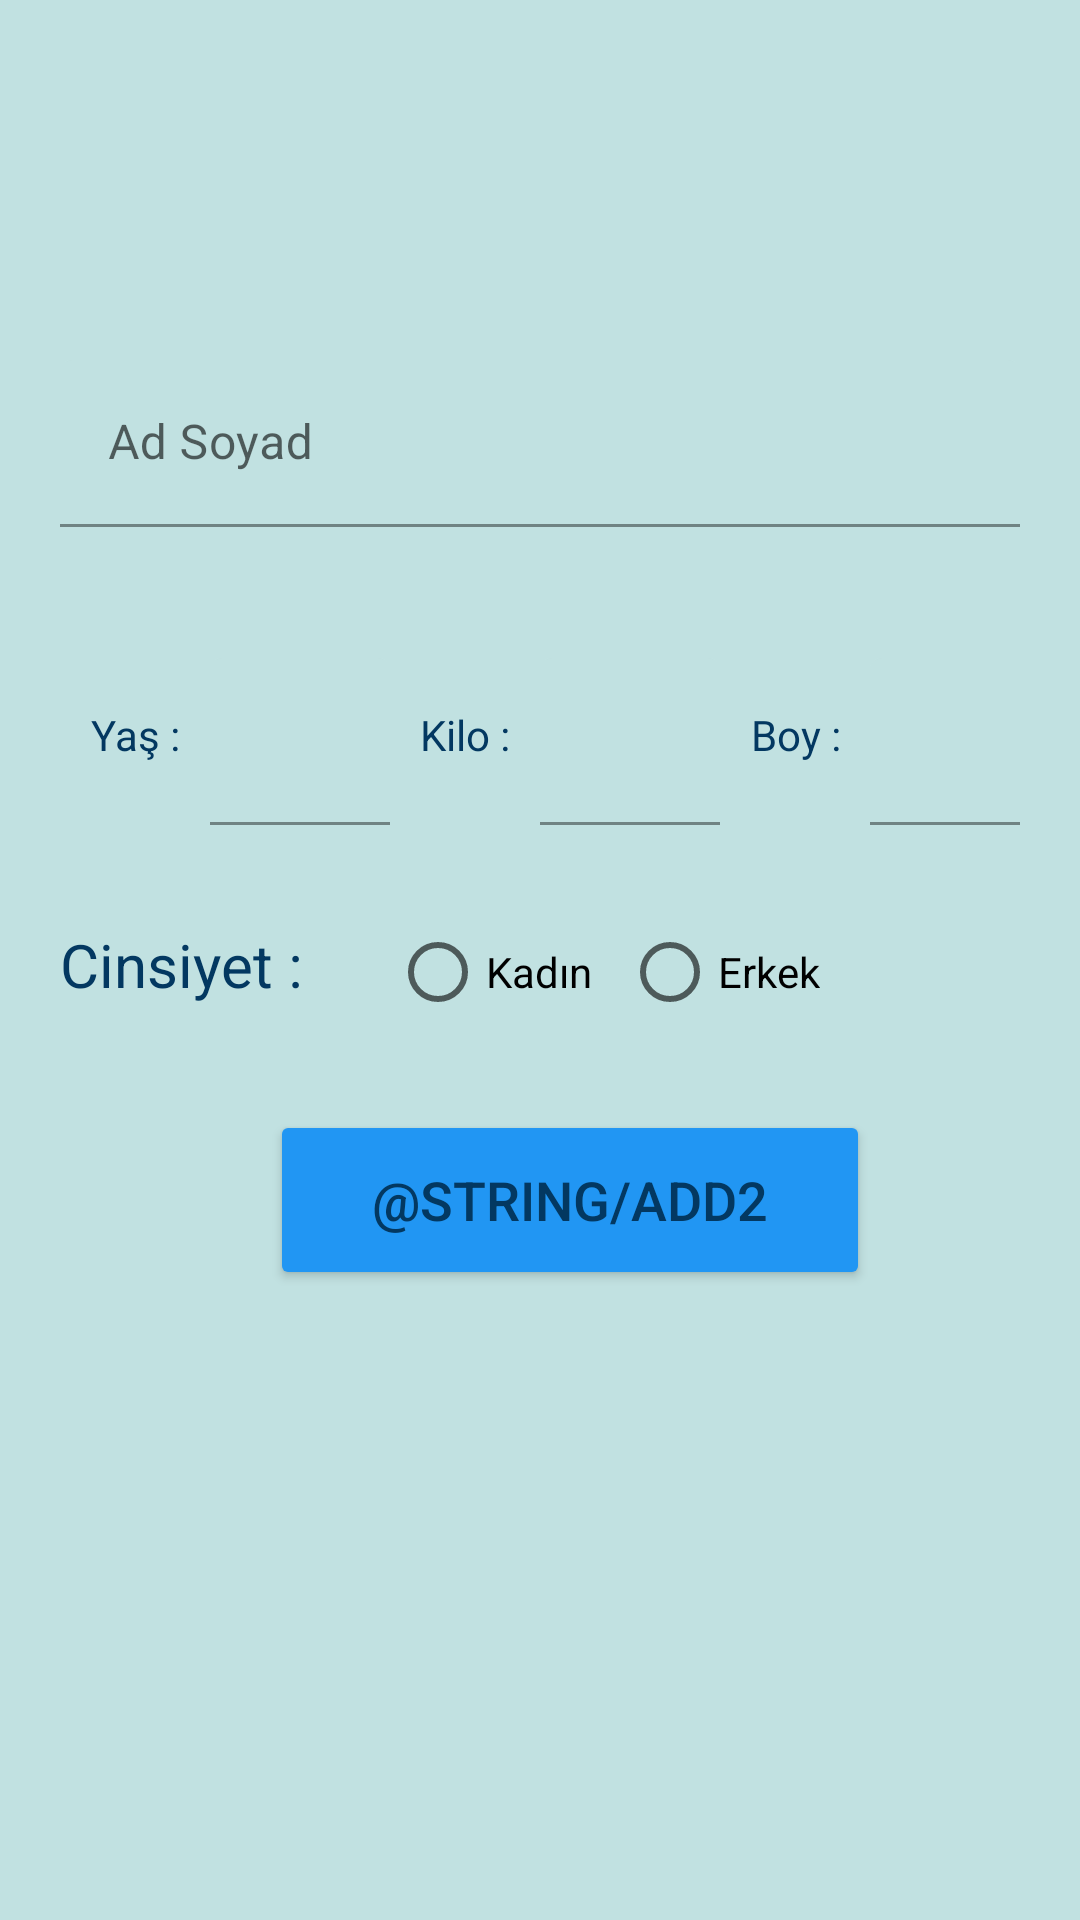

Here is an Android app screen rendered from its layout file. Give the layout XML and the strings, colors and styles it references.
<!-- AndroidManifest.xml: application theme Theme.ProjeDemo -->
<!-- res/layout/activity_properties.xml -->
<?xml version="1.0" encoding="utf-8"?>
<LinearLayout xmlns:android="http://schemas.android.com/apk/res/android"
    xmlns:app="http://schemas.android.com/apk/res-auto"
    xmlns:tools="http://schemas.android.com/tools"
    android:layout_width="match_parent"
    android:layout_height="match_parent"
    tools:context=".Properties"
    android:orientation="vertical"
    android:padding="20dp"
    android:background="@color/background">


    <com.google.android.material.textfield.TextInputLayout
        android:id="@+id/til_name"
        android:layout_width="match_parent"
        android:layout_height="60dp"
        android:layout_marginTop="100dp">

        <com.google.android.material.textfield.TextInputEditText
            android:layout_width="match_parent"
            android:layout_height="wrap_content"
            android:backgroundTint="#C1E1E1"
            android:hint="@string/name"
            android:textColor="@color/blue"/>
    </com.google.android.material.textfield.TextInputLayout>

    <LinearLayout
        android:layout_width="match_parent"
        android:layout_height="100dp"
        android:orientation="horizontal"
        android:layout_marginTop="10dp">

        <TextView
            android:id="@+id/age"
            android:layout_width="50dp"
            android:layout_height="match_parent"
            android:text="@string/age"
            android:layout_marginTop="10dp"
            android:textColor="@color/blue"
            android:gravity="center"/>

        <com.google.android.material.textfield.TextInputLayout
            android:id="@+id/til_age"
            android:layout_width="60dp"
            android:layout_height="60dp"
            android:layout_marginTop="20dp">

            <com.google.android.material.textfield.TextInputEditText
                android:layout_width="match_parent"
                android:layout_height="wrap_content"
                android:backgroundTint="#C1E1E1" />
        </com.google.android.material.textfield.TextInputLayout>

        <TextView
            android:id="@+id/txt_weight"
            android:layout_width="50dp"
            android:layout_height="match_parent"
            android:text="@string/weight"
            android:layout_marginTop="10dp"
            android:textColor="@color/blue"
            android:gravity="center"/>

        <com.google.android.material.textfield.TextInputLayout
            android:id="@+id/til_weight"
            android:layout_width="60dp"
            android:layout_height="60dp"
            android:layout_marginTop="20dp">

            <com.google.android.material.textfield.TextInputEditText
                android:layout_width="match_parent"
                android:layout_height="wrap_content"
                android:backgroundTint="#C1E1E1" />
        </com.google.android.material.textfield.TextInputLayout>

        <TextView
            android:id="@+id/txt_height"
            android:layout_width="50dp"
            android:layout_height="match_parent"
            android:text="@string/height"
            android:layout_marginTop="10dp"
            android:textColor="@color/blue"
            android:gravity="center"/>

        <com.google.android.material.textfield.TextInputLayout
            android:id="@+id/til_height"
            android:layout_width="60dp"
            android:layout_height="60dp"
            android:layout_marginTop="20dp">

            <com.google.android.material.textfield.TextInputEditText
                android:layout_width="match_parent"
                android:layout_height="wrap_content"
                android:backgroundTint="#C1E1E1" />
        </com.google.android.material.textfield.TextInputLayout>


    </LinearLayout>


    <LinearLayout
        android:layout_width="match_parent"
        android:layout_height="50dp"
        android:layout_marginTop="10dp">

        <TextView
            android:id="@+id/txt_gen"
            android:layout_width="100dp"
            android:layout_height="wrap_content"
            android:text="@string/gender"
            android:textSize="20dp"
            android:textColor="@color/blue"/>

        <RadioButton
            android:id="@+id/rb_woman"
            android:layout_width="wrap_content"
            android:layout_height="wrap_content"
            android:layout_marginLeft="10dp"
            android:text="Kadın"
            android:textColor="@color/black"
            android:onClick="onRadioButtonClicked"/>

        <RadioButton
            android:id="@+id/rb_man"
            android:layout_width="wrap_content"
            android:layout_height="wrap_content"
            android:layout_marginLeft="10dp"
            android:text="Erkek"
            android:textColor="@color/black"
            android:onClick="onRadioButtonClicked"/>

    </LinearLayout>

        <Button
            android:id="@+id/bt_add"
            android:layout_width="200dp"
            android:layout_height="60dp"
            android:text="@string/add2"
            android:textSize="18dp"
            android:textColor="@color/blue"
            android:backgroundTint="#2196F3"
            android:layout_marginLeft="70dp"
            android:layout_marginTop="20dp"/>

</LinearLayout>
<!-- resources referenced by this layout -->
<resources>
  <color name="background">#C1E1E1</color>
  <color name="black">#000000</color>
  <color name="blue">#033861</color>
  <string name="age">Yaş : </string>
  <string name="gender">Cinsiyet : </string>
  <string name="height">Boy : </string>
  <string name="name">Ad Soyad</string>
  <string name="weight">Kilo : </string>
  <style name="Theme.ProjeDemo" parent="Theme.MaterialComponents.DayNight.DarkActionBar">
          
          <item name="colorPrimary">@color/purple_500</item>
          <item name="colorPrimaryVariant">@color/purple_700</item>
          <item name="colorOnPrimary">@color/white</item>
          
          <item name="colorSecondary">@color/teal_200</item>
          <item name="colorSecondaryVariant">@color/teal_700</item>
          <item name="colorOnSecondary">@color/black</item>
          
          <item name="android:statusBarColor" tools:targetApi="l">?attr/colorPrimaryVariant</item>
          
      </style>
  <color name="purple_500">#FF6200EE</color>
  <color name="purple_700">#FF3700B3</color>
  <color name="white">#FFFFFFFF</color>
  <color name="teal_200">#FF03DAC5</color>
  <color name="teal_700">#FF018786</color>
</resources>
